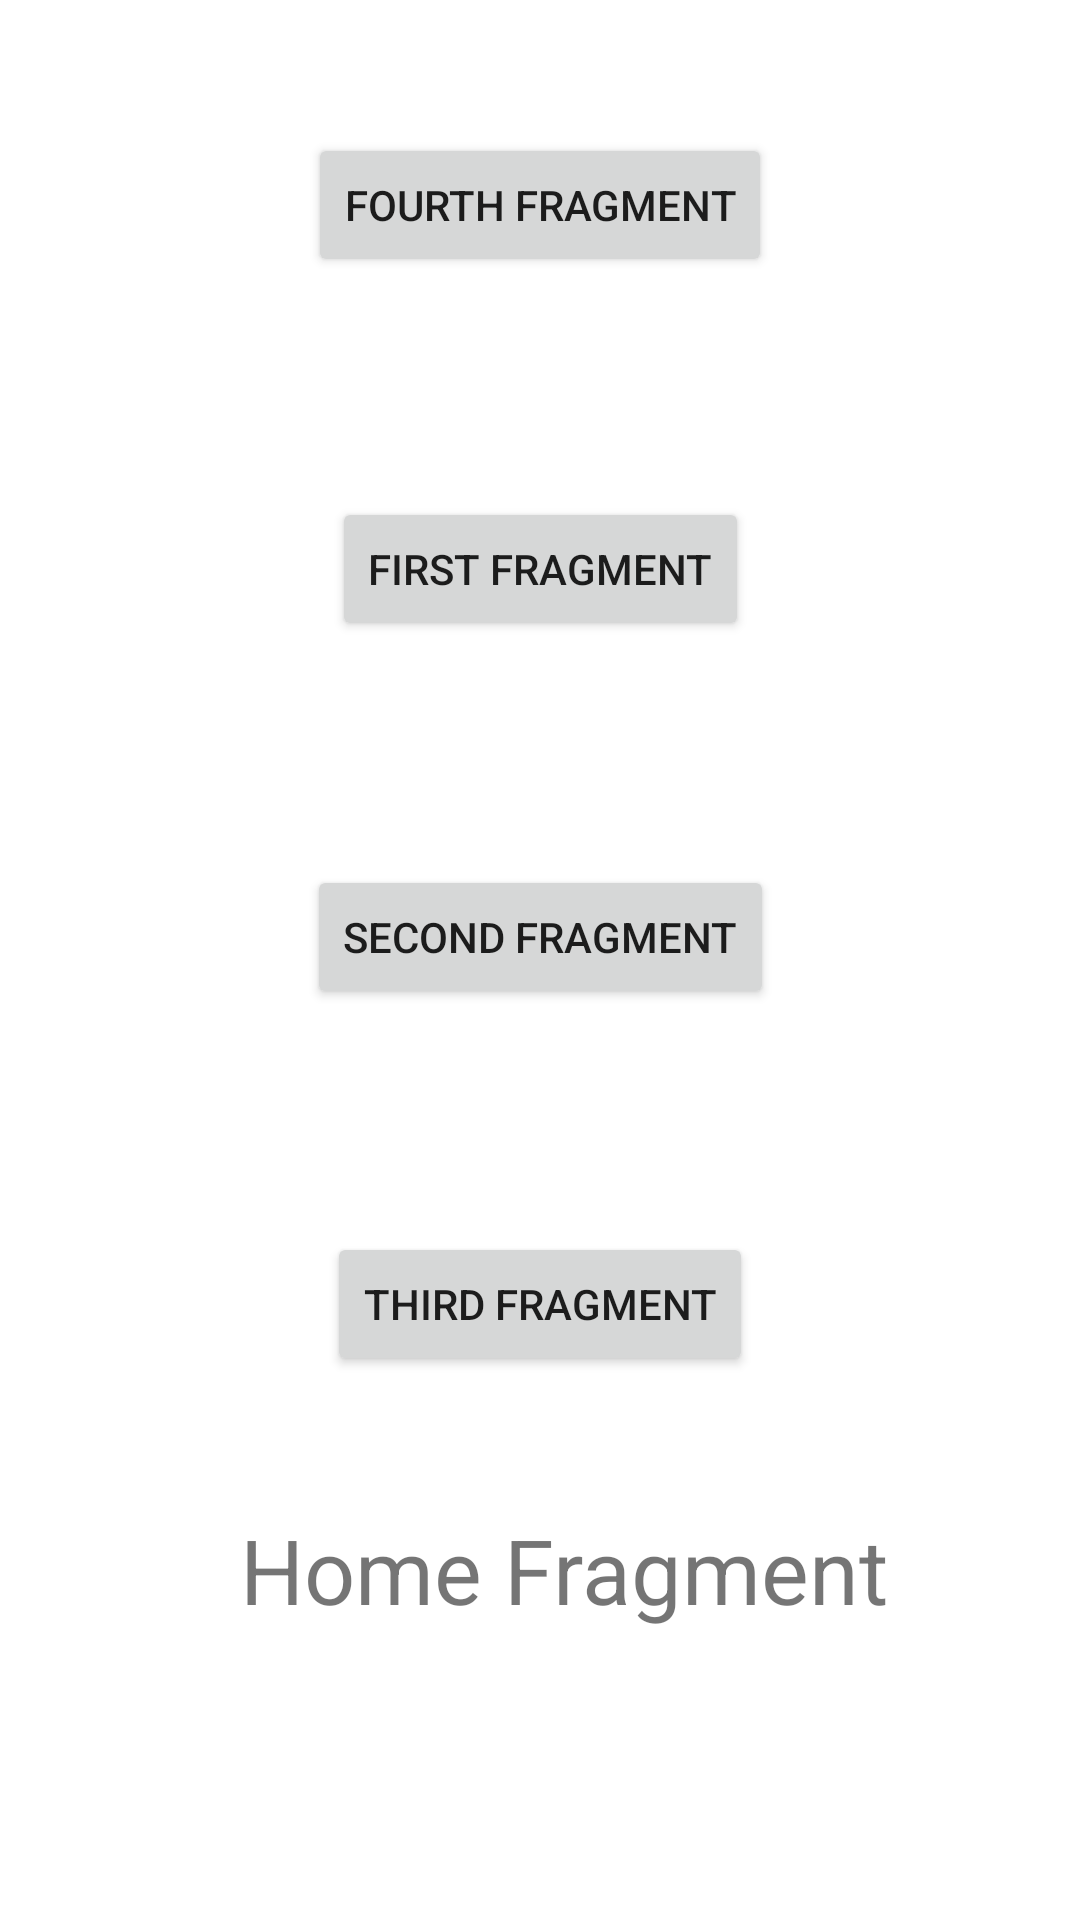

Here is an Android app screen rendered from its layout file. Give the layout XML and the strings, colors and styles it references.
<!-- AndroidManifest.xml: application theme Theme.AndroidLab2022 -->
<!-- res/layout/fragment_home.xml -->
<?xml version="1.0" encoding="utf-8"?>
<androidx.constraintlayout.widget.ConstraintLayout xmlns:android="http://schemas.android.com/apk/res/android"
    xmlns:app="http://schemas.android.com/apk/res-auto"
    xmlns:tools="http://schemas.android.com/tools"
    android:layout_width="match_parent"
    android:layout_height="match_parent"
    tools:context=".HomeFragment"
    android:background="@color/pink1">

    <TextView
        android:id="@+id/textView"
        android:layout_width="wrap_content"
        android:layout_height="wrap_content"
        android:text="Home Fragment"
        android:textSize="30sp"
        app:layout_constraintBottom_toBottomOf="parent"
        app:layout_constraintEnd_toEndOf="parent"
        app:layout_constraintHorizontal_bias="0.556"
        app:layout_constraintStart_toStartOf="parent"
        app:layout_constraintTop_toTopOf="parent"
        app:layout_constraintVertical_bias="0.839" />

    <Button
        android:id="@+id/btn_first"
        android:layout_width="wrap_content"
        android:layout_height="wrap_content"
        android:layout_marginTop="29dp"
        android:layout_marginBottom="30dp"
        android:text="First Fragment"
        app:layout_constraintBottom_toTopOf="@+id/btn_second"
        app:layout_constraintEnd_toEndOf="parent"
        app:layout_constraintStart_toStartOf="parent"
        app:layout_constraintTop_toBottomOf="@+id/btn_fourth" />

    <Button
        android:id="@+id/btn_second"
        android:layout_width="wrap_content"
        android:layout_height="wrap_content"
        android:layout_marginTop="30dp"
        android:layout_marginBottom="30dp"
        android:text="Second Fragment"
        app:layout_constraintBottom_toTopOf="@+id/btn_third"
        app:layout_constraintEnd_toEndOf="parent"
        app:layout_constraintStart_toStartOf="parent"
        app:layout_constraintTop_toBottomOf="@+id/btn_first" />

    <Button
        android:id="@+id/btn_third"
        android:layout_width="wrap_content"
        android:layout_height="wrap_content"
        android:layout_marginTop="30dp"
        android:layout_marginBottom="30dp"
        android:text="Third Fragment"
        app:layout_constraintBottom_toTopOf="@+id/textView"
        app:layout_constraintEnd_toEndOf="parent"
        app:layout_constraintStart_toStartOf="parent"
        app:layout_constraintTop_toBottomOf="@+id/btn_second" />

    <Button
        android:id="@+id/btn_fourth"
        android:layout_width="wrap_content"
        android:layout_height="wrap_content"
        android:layout_marginTop="30dp"
        android:layout_marginBottom="30dp"
        android:text="Fourth Fragment"
        app:layout_constraintBottom_toTopOf="@+id/btn_first"
        app:layout_constraintEnd_toEndOf="parent"
        app:layout_constraintStart_toStartOf="parent"
        app:layout_constraintTop_toTopOf="parent" />

</androidx.constraintlayout.widget.ConstraintLayout>
<!-- resources referenced by this layout -->
<resources>
  <style name="Theme.AndroidLab2022" parent="Theme.MaterialComponents.DayNight.DarkActionBar">
          
          <item name="colorPrimary">@color/purple_500</item>
          <item name="colorPrimaryVariant">@color/purple_700</item>
          <item name="colorOnPrimary">@color/white</item>
          
          <item name="colorSecondary">@color/teal_200</item>
          <item name="colorSecondaryVariant">@color/teal_700</item>
          <item name="colorOnSecondary">@color/black</item>
          
          <item name="android:statusBarColor" tools:targetApi="l">?attr/colorPrimaryVariant</item>
          
      </style>
  <color name="purple_500">#FF6200EE</color>
  <color name="purple_700">#FF3700B3</color>
  <color name="white">#80FFFFFF</color>
  <color name="teal_200">#FF03DAC5</color>
  <color name="teal_700">#FF018786</color>
  <color name="black">#FF000000</color>
</resources>
